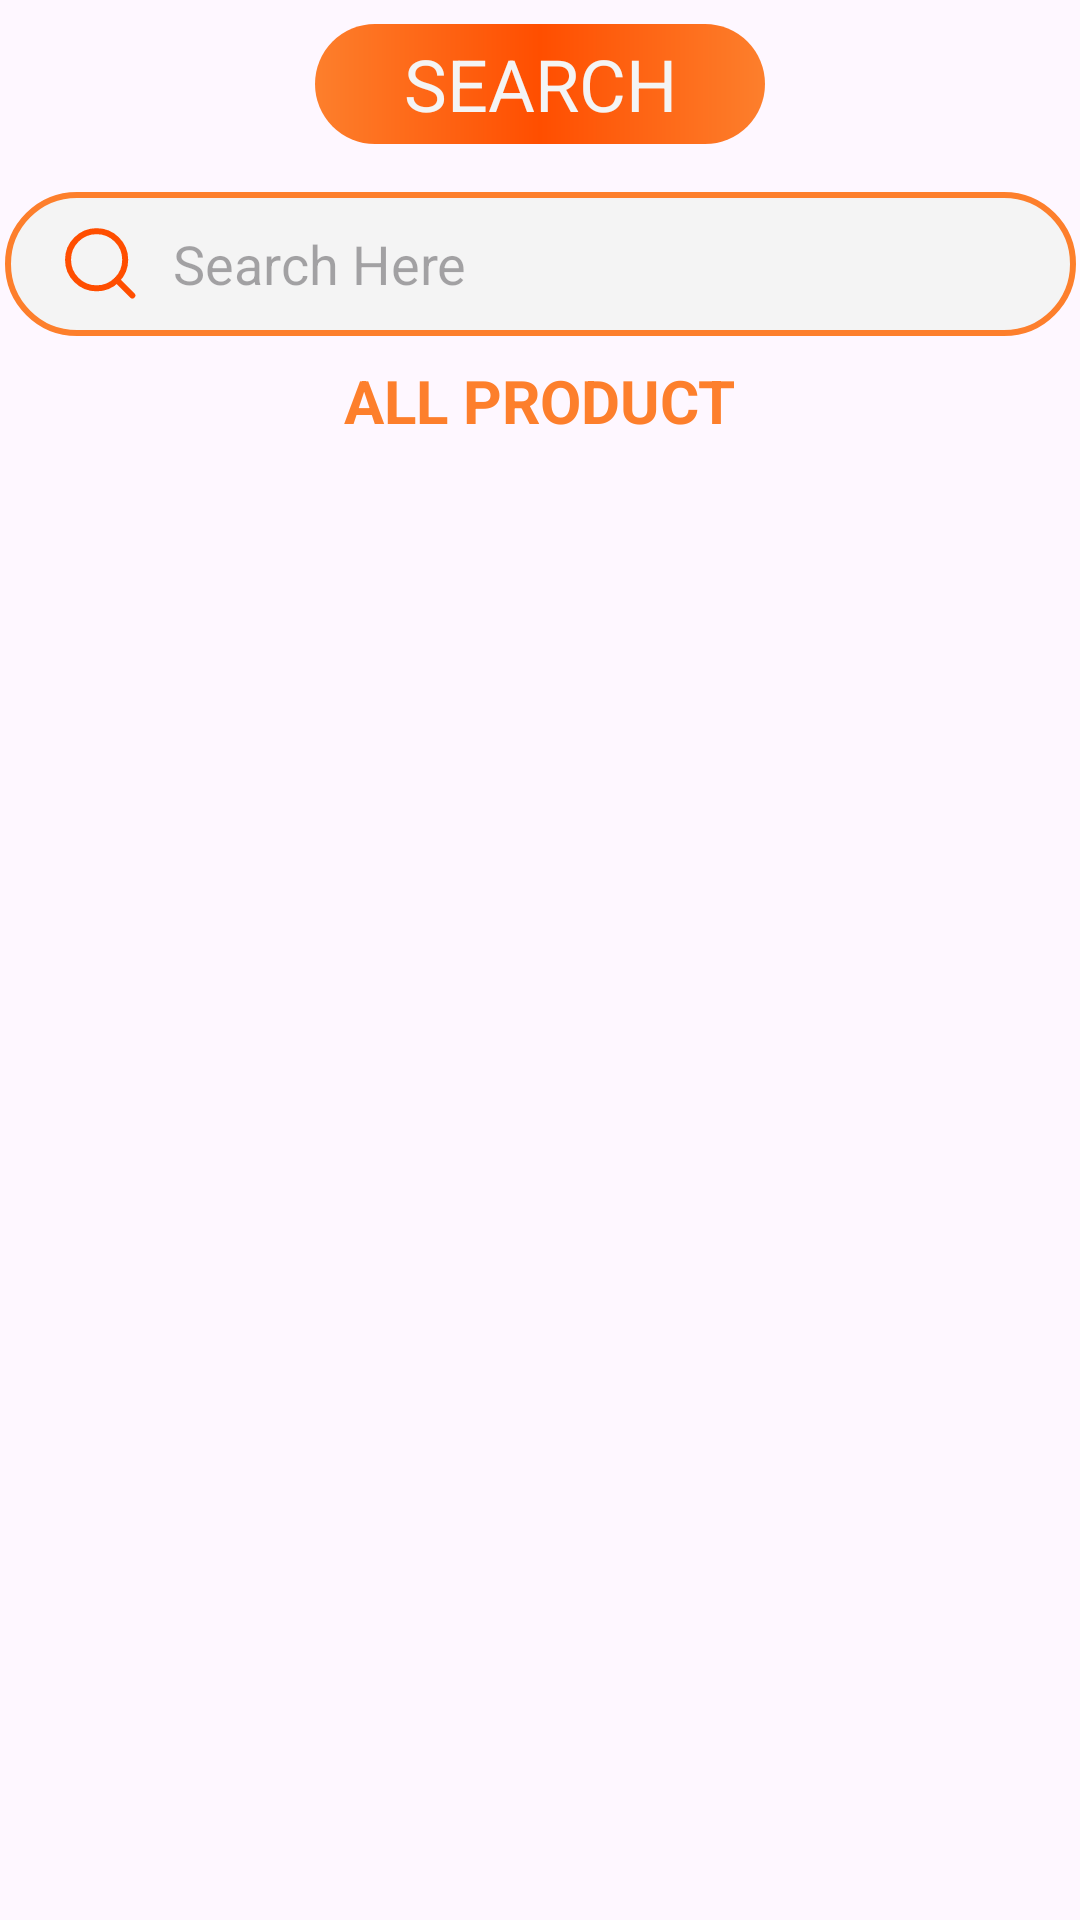

This screen was rendered from an Android layout file. Write that file and the resources it references.
<!-- AndroidManifest.xml: application theme Theme.ShopLink -->
<!-- res/layout/fragment_search.xml -->
<?xml version="1.0" encoding="utf-8"?>
<androidx.constraintlayout.widget.ConstraintLayout xmlns:android="http://schemas.android.com/apk/res/android"
    xmlns:tools="http://schemas.android.com/tools"
    android:layout_width="match_parent"
    android:layout_height="match_parent"
    xmlns:app="http://schemas.android.com/apk/res-auto"
    tools:context=".fragment.SearchFragment">

    <TextView
        android:id="@+id/PROFILE"
        android:layout_width="150dp"
        android:layout_height="40dp"
        android:layout_marginTop="8dp"
        android:gravity="center"
        android:textSize="24dp"
        android:text="SEARCH"
        android:textColor="#f4f4f4"
        android:background="@drawable/orangebox"
        app:layout_constraintEnd_toEndOf="parent"
        app:layout_constraintStart_toStartOf="parent"
        app:layout_constraintTop_toTopOf="parent" />

    <SearchView

        android:id="@+id/searchView"
        android:layout_width="357dp"
        android:layout_height="wrap_content"
        android:layout_marginLeft="16dp"
        android:layout_marginTop="16dp"
        android:layout_marginRight="16dp"
        android:background="@drawable/loginbox"
        android:iconifiedByDefault="false"
        android:queryBackground="@android:color/transparent"
        android:queryHint="Search Here"
        android:searchIcon="@drawable/icon_search"
        app:layout_constraintEnd_toEndOf="parent"
        app:layout_constraintStart_toStartOf="parent"
        app:layout_constraintTop_toBottomOf="@+id/PROFILE" />

    <androidx.recyclerview.widget.RecyclerView
        android:id="@+id/menuRecyclerview"
        android:layout_width="match_parent"
        android:layout_height="0dp"
        android:layout_marginStart="1dp"
        android:layout_marginTop="8dp"
        android:layout_marginEnd="1dp"
        android:layout_marginBottom="2dp"
        app:layout_constraintBottom_toBottomOf="parent"
        app:layout_constraintEnd_toEndOf="parent"
        app:layout_constraintStart_toStartOf="parent"
        app:layout_constraintTop_toBottomOf="@+id/textView20" />

    <TextView
        android:id="@+id/textView20"
        android:layout_width="wrap_content"
        android:layout_height="wrap_content"
        android:layout_marginTop="8dp"
        android:text="ALL PRODUCT"
        android:textColor="#FD7F2C"
        android:textSize="20sp"
        android:textStyle="bold"
        app:layout_constraintEnd_toEndOf="parent"
        app:layout_constraintStart_toStartOf="parent"
        app:layout_constraintTop_toBottomOf="@+id/searchView" />

</androidx.constraintlayout.widget.ConstraintLayout>
<!-- resources referenced by this layout -->
<resources>
  <!-- drawable icon_search (drawable) -->
  <vector xmlns:android="http://schemas.android.com/apk/res/android"
      android:width="30dp"
      android:height="30dp"
      android:viewportWidth="30"
      android:viewportHeight="30">
    <path
        android:pathData="M13.539,23.112C18.802,23.112 23.067,18.847 23.067,13.584C23.067,8.322 18.802,4.056 13.539,4.056C8.277,4.056 4.011,8.322 4.011,13.584C4.011,18.847 8.277,23.112 13.539,23.112Z"
        android:strokeLineJoin="round"
        android:strokeWidth="2"
        android:fillColor="#00000000"
        android:strokeColor="#FF4E00"
        android:strokeLineCap="round"/>
    <path
        android:pathData="M25.449,25.494L20.269,20.313"
        android:strokeLineJoin="round"
        android:strokeWidth="2"
        android:fillColor="#00000000"
        android:strokeColor="#FF4E00"
        android:strokeLineCap="round"/>
  </vector>
  <!-- drawable loginbox (drawable) -->
  <?xml version="1.0" encoding="utf-8"?>
  <shape xmlns:android="http://schemas.android.com/apk/res/android">
      <corners android:radius="90dp"/>
      <solid android:color="#f4f4f4"/>
      <stroke android:width="2dp" android:color="#FD7F2C"/>
  </shape>
  <!-- drawable orangebox (drawable) -->
  <?xml version="1.0" encoding="utf-8"?>
  <shape xmlns:android="http://schemas.android.com/apk/res/android">
      <gradient
          android:centerColor="#FF4E00"
          android:endColor="#FD7F2C "
          android:startColor="#FD7F2C " />
      <corners android:radius="50dp" />
  </shape>
  <style name="Theme.ShopLink" parent="Base.Theme.ShopLink" />
  <style name="Base.Theme.ShopLink" parent="Theme.Material3.DayNight.NoActionBar">
          
  
  
      </style>
</resources>
